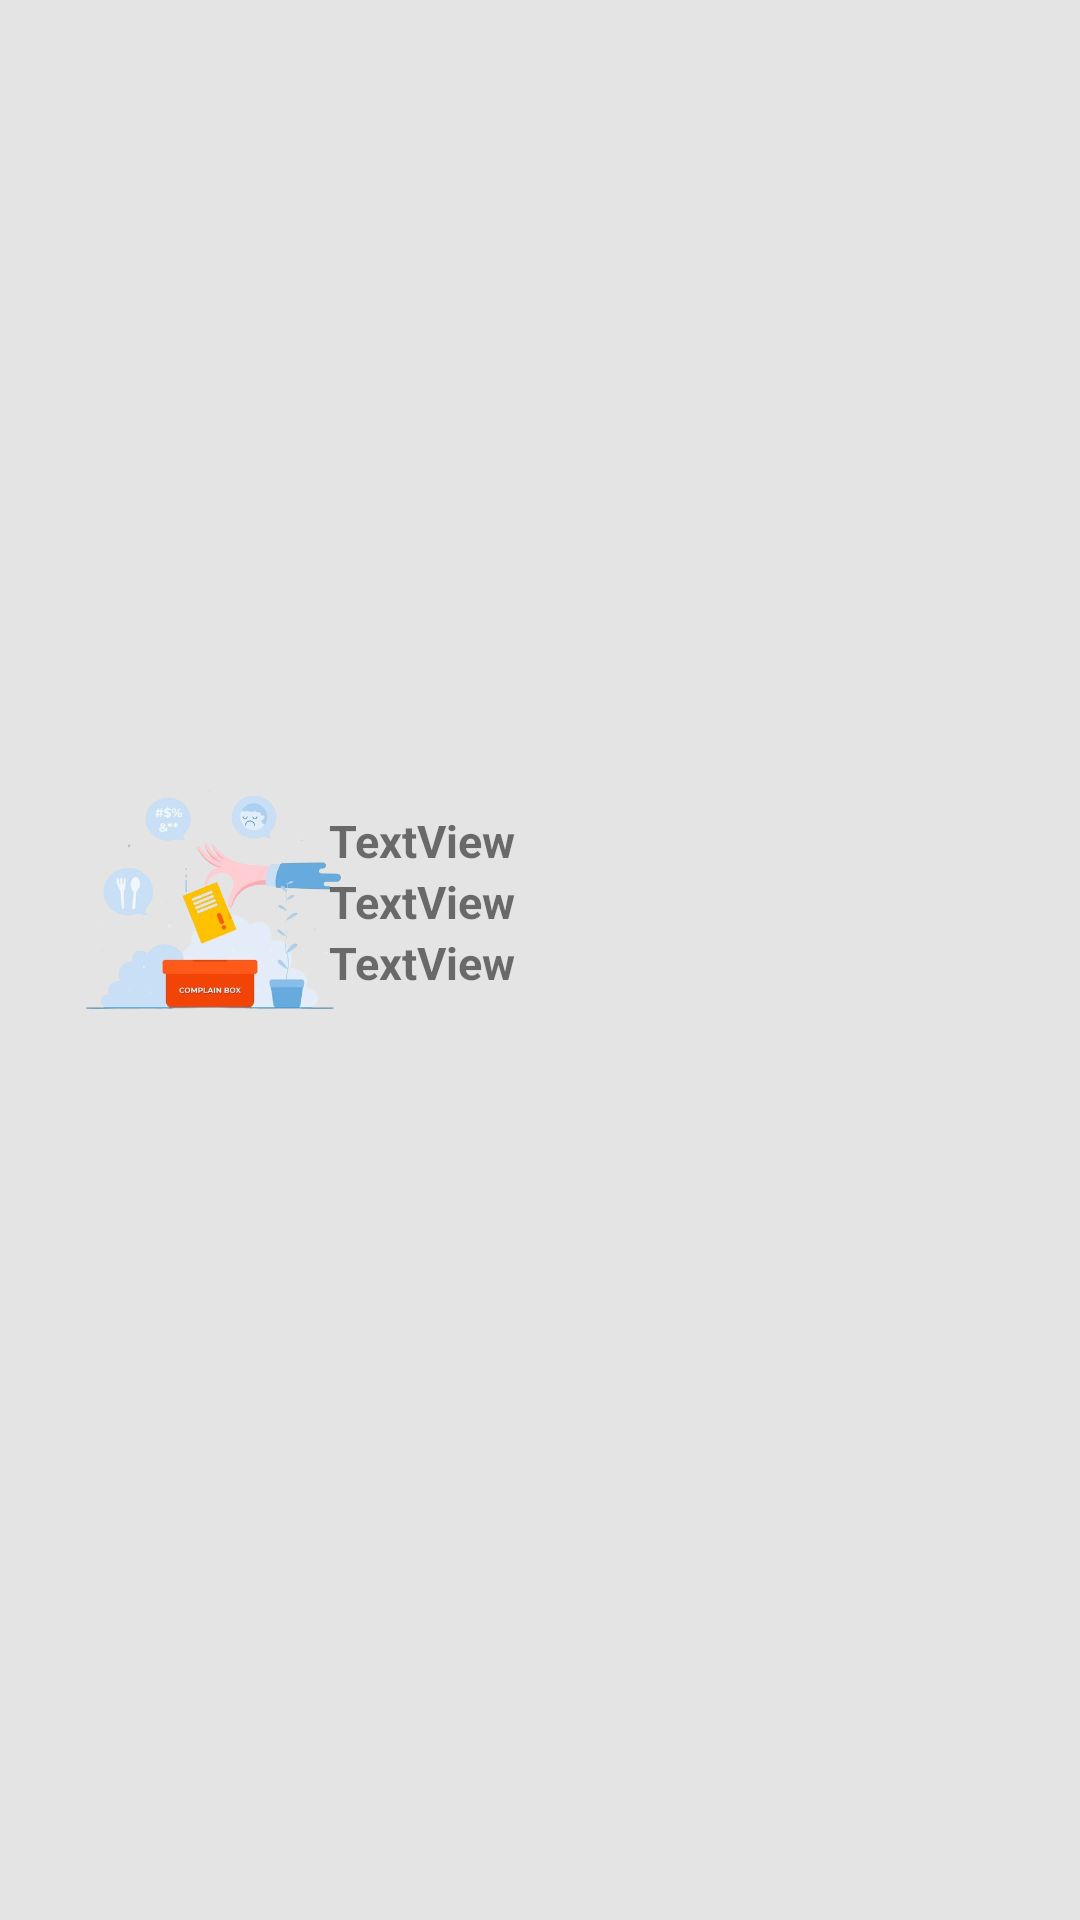

Produce the Android XML layout that renders to this screen, including the resource entries it uses.
<!-- AndroidManifest.xml: application theme Theme.Cyber_buyllying -->
<!-- res/layout/activity_custom_complaint.xml -->
<?xml version="1.0" encoding="utf-8"?>
<LinearLayout xmlns:android="http://schemas.android.com/apk/res/android"
    xmlns:app="http://schemas.android.com/apk/res-auto"
    xmlns:tools="http://schemas.android.com/tools"
    android:layout_width="match_parent"
    android:layout_height="match_parent"
    android:orientation="vertical"
    android:gravity="center"
    android:background="#E4E4E4"
    android:padding="20dp"



    tools:context=".Custom_complaint">

    <ImageView
        android:id="@+id/imageView6"
        android:layout_width="100dp"
        android:layout_height="100dp"
        android:layout_gravity="left"
        tools:srcCompat="@drawable/combg"



        android:src="@drawable/combg" />

    <TextView
        android:id="@+id/textView8"
        android:layout_width="300dp"
        android:layout_height="wrap_content"
        android:layout_marginTop="-80dp"
        android:textStyle="bold"
        android:textSize="15dp"
        android:layout_marginRight="-80dp"


        android:text="TextView" />

    <TextView
        android:id="@+id/textView11"
        android:layout_width="300dp"
        android:layout_height="wrap_content"
        android:layout_marginRight="-80dp"

        android:textStyle="bold"
        android:textSize="15dp"
        android:text="TextView" />

    <TextView
        android:id="@+id/textView13"
        android:layout_width="300dp"
        android:layout_height="wrap_content"
        android:layout_marginRight="-80dp"

        android:textStyle="bold"
        android:textSize="15dp"
        android:text="TextView" />
</LinearLayout>
<!-- resources referenced by this layout -->
<resources>
  <!-- drawable combg: png bitmap (drawable-v24, 114568 bytes) -->
  <style name="Theme.Cyber_buyllying" parent="Theme.MaterialComponents.DayNight.DarkActionBar">
          
          <item name="colorPrimary">@color/purple_500</item>
          <item name="colorPrimaryVariant">@color/purple_700</item>
          <item name="colorOnPrimary">@color/white</item>
          
          <item name="colorSecondary">@color/teal_200</item>
          <item name="colorSecondaryVariant">@color/teal_700</item>
          <item name="colorOnSecondary">@color/black</item>
          
          <item name="android:statusBarColor" tools:targetApi="l">?attr/colorPrimaryVariant</item>
          
      </style>
  <!-- not gathered from this repository: default colours our renderer supplied (Android Studio template values) -->
  <color name="purple_500">#FF6200EE</color>
  <color name="purple_700">#FF3700B3</color>
  <color name="teal_200">#FF03DAC5</color>
  <color name="teal_700">#FF018786</color>
  <color name="black">#FF000000</color>
  <color name="white">#FFFFFFFF</color>
</resources>
